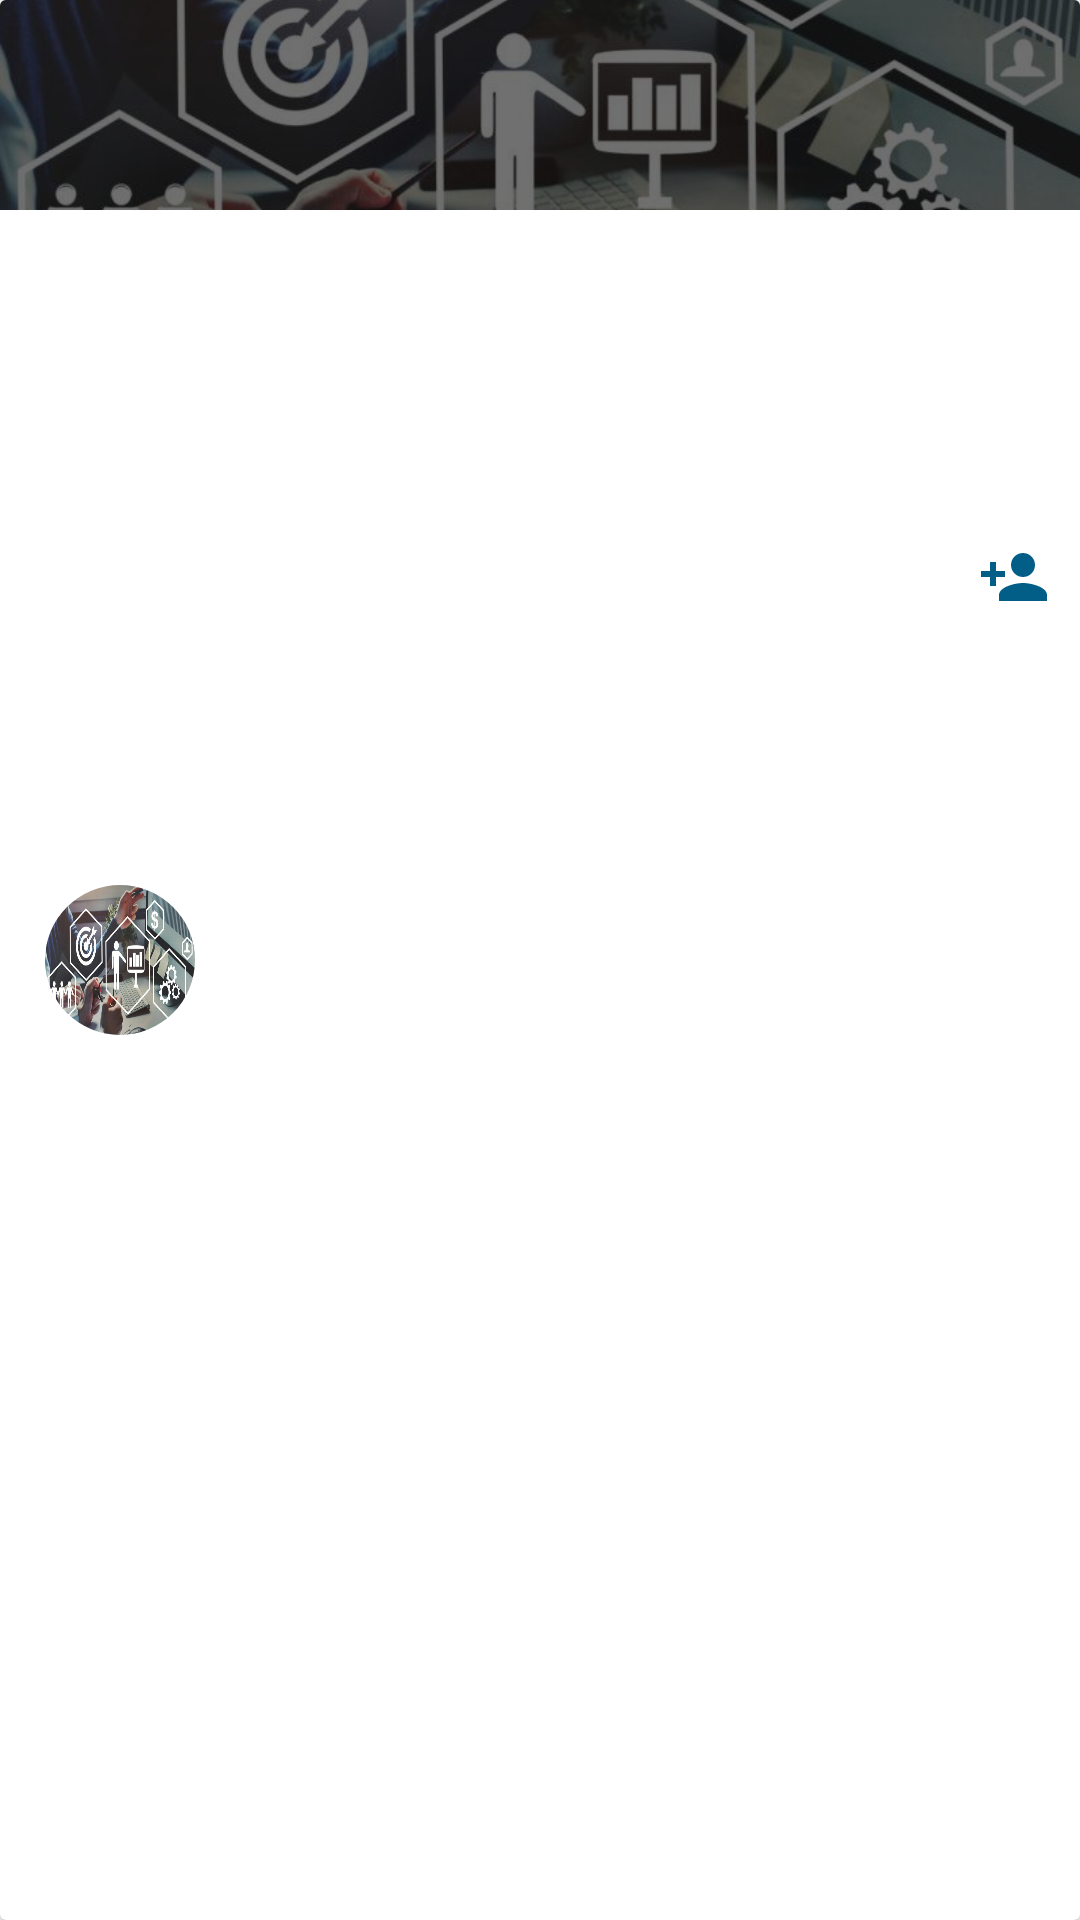

Android layout source for this screen:
<!-- AndroidManifest.xml: application theme Theme.GestorDeTareas -->
<!-- res/layout/user_layout.xml -->
<?xml version="1.0" encoding="utf-8"?>
<androidx.cardview.widget.CardView xmlns:android="http://schemas.android.com/apk/res/android"
    xmlns:app="http://schemas.android.com/apk/res-auto"
    xmlns:tools="http://schemas.android.com/tools"
    android:layout_width="match_parent"
    android:layout_height="140dp"
    android:layout_margin="5dp"
    app:cardCornerRadius="@dimen/cardview_default_radius"
    app:cardElevation="@dimen/cardview_default_elevation">

    <androidx.constraintlayout.widget.ConstraintLayout
        android:layout_width="match_parent"
        android:layout_height="match_parent"
        android:clickable="true"
        android:focusable="true"
        android:foreground="?attr/selectableItemBackground">

        <androidx.appcompat.widget.AppCompatImageView
            android:id="@+id/back"
            android:layout_width="match_parent"
            android:layout_height="70dp"
            android:scaleType="centerCrop"
            app:layout_constraintEnd_toEndOf="parent"
            app:layout_constraintHorizontal_bias="0.0"
            app:layout_constraintStart_toStartOf="parent"
            app:layout_constraintTop_toTopOf="parent"
            app:srcCompat="@drawable/background_user" />

        <androidx.appcompat.widget.AppCompatImageView
            android:id="@+id/deleteUser"
            android:layout_width="wrap_content"
            android:layout_height="wrap_content"
            android:layout_margin="8dp"
            android:clickable="true"
            android:focusable="true"
            app:layout_constraintEnd_toEndOf="parent"
            app:layout_constraintTop_toTopOf="parent"
            app:srcCompat="@drawable/ic_close" />


        <com.google.android.material.imageview.ShapeableImageView
            android:id="@+id/userPhoto"
            android:layout_width="50dp"
            android:layout_height="50dp"
            android:layout_marginStart="15dp"
            android:adjustViewBounds="true"
            android:scaleType="fitXY"
            app:layout_constraintBottom_toBottomOf="parent"
            app:layout_constraintStart_toStartOf="parent"
            app:layout_constraintTop_toTopOf="parent"
            app:shapeAppearance="@style/circle"
            app:srcCompat="@drawable/back" />


        <androidx.appcompat.widget.AppCompatTextView
            android:id="@+id/username"
            android:layout_width="wrap_content"
            android:layout_height="wrap_content"
            android:layout_marginStart="15dp"
            android:textSize="18sp"
            android:textStyle="italic|bold"
            app:layout_constraintBottom_toBottomOf="parent"
            app:layout_constraintStart_toStartOf="parent"
            app:layout_constraintTop_toBottomOf="@+id/userPhoto"
            app:layout_constraintVertical_bias=".3"
            tools:text="Yordis" />

        <androidx.appcompat.widget.AppCompatTextView
            android:id="@+id/btnfollow"
            android:layout_width="wrap_content"
            android:layout_height="wrap_content"
            android:drawableRight="@drawable/ic_follow_icon"
            android:drawablePadding="3dp"
            android:paddingHorizontal="10dp"
            android:paddingVertical="2dp"
            android:textColor="@color/blue_200"
            app:layout_constraintBottom_toBottomOf="parent"
            app:layout_constraintEnd_toEndOf="parent"
            app:layout_constraintTop_toBottomOf="@+id/back"
            app:layout_constraintVertical_bias=".2" />
    </androidx.constraintlayout.widget.ConstraintLayout>

</androidx.cardview.widget.CardView>
<!-- resources referenced by this layout -->
<resources>
  <color name="blue_200"> #025D87</color>
  <!-- drawable back: jpeg bitmap (drawable-v24, 53042 bytes) -->
  <!-- drawable background_user (drawable) -->
  <?xml version="1.0" encoding="utf-8"?>
  <layer-list xmlns:android="http://schemas.android.com/apk/res/android">
      <item>
          <bitmap android:src="@drawable/back" />
      </item>
      <item>
          <shape android:shape="rectangle">
              <solid android:color="#8F000000" />
          </shape>
      </item>
  </layer-list>
  <!-- drawable ic_follow_icon (drawable) -->
  <vector xmlns:android="http://schemas.android.com/apk/res/android"
      android:width="24dp"
      android:height="24dp"
      android:viewportWidth="24"
      android:viewportHeight="24"
      android:tint="@color/blue_200">
    <path
        android:fillColor="@android:color/white"
        android:pathData="M15,12c2.21,0 4,-1.79 4,-4s-1.79,-4 -4,-4 -4,1.79 -4,4 1.79,4 4,4zM6,10L6,7L4,7v3L1,10v2h3v3h2v-3h3v-2L6,10zM15,14c-2.67,0 -8,1.34 -8,4v2h16v-2c0,-2.66 -5.33,-4 -8,-4z"/>
  </vector>
  <style name="circle">
          <item name="cornerFamily">rounded</item>
          <item name="cornerSize">50%</item>
      </style>
  <style name="Theme.GestorDeTareas" parent="Theme.MaterialComponents.DayNight.NoActionBar">
          
          <item name="colorPrimary">@color/blue_200</item>
          <item name="colorPrimaryVariant">@color/blue_100</item>
          <item name="colorOnPrimary">@color/white</item>
          
          <item name="colorSecondary">@color/teal_200</item>
          <item name="colorSecondaryVariant">@color/teal_700</item>
          <item name="colorOnSecondary">@color/black</item>
          
          <item name="android:statusBarColor" tools:targetApi="l">@color/blue_200</item>
          <item name="textAllCaps">false</item>
      </style>
  <color name="blue_100">#03A9F4</color>
  <color name="white">#FFFFFFFF</color>
  <color name="teal_200">#FF03DAC5</color>
  <color name="teal_700">#FF018786</color>
  <color name="black">#FF000000</color>
</resources>
